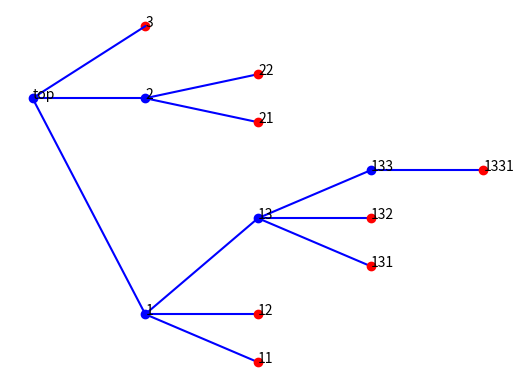

Reproduce this figure in Python.
import numpy as np
import matplotlib.pyplot as plt
import math

class Tree(object):
	def __init__(self, n):
		self.children = []
		self.name = n
		self.distance = 0
		self.parent = None
		self.y = 0
		
	def addChild(self, c):
		self.children.append(c)
		c.parent = self
		c.distance = self.distance + 1
		self.onePlusToAll(c)
		
	def getY(self):
		if self.getNbrChildren() % 2 == 1: #odd
			self.y = self.children[math.floor(self.getNbrChildren() / 2)].y
		else:# self.getNbrChildren() % 2 == 2: #even
			self.y = (self.children[0].y + self.children[-1].y) / 2
		
	def getNbrChildren(self):
		return len(self.children)

	def onePlusToAll(self,c):
		for cc in c.children:
			cc.distance = cc.distance + 1
			c.onePlusToAll(cc)
	
	def getAll(self):
		l = self.getAC([])
		l.append(self)
		#l.sort(key=lambda x: x.name, reverse=True)
		return l

	def getAC(self,l):
		for c in self.children:
			l.append(c)
			c.getAC(l)
		return l
		
	def getEndNodes(self):
		t = self.getAll()
		endNodes = []
		i = 0
		for c in (y for y in t if y.getNbrChildren() == 0):
			endNodes.append(c)
		return endNodes
		
	def getDepth(self):
		dlist = []
		for c in self.getEndNodes():
			tmp	= c
			i = 0
			while tmp != self:
				tmp = tmp.parent
				i=i+1
			dlist.append(i)
			
		if dlist == []:
			return 0
		else:
			return max(dlist)

	def updateY(self):
		i = 0
		for c in self.getEndNodes():
			c.y = i
			i = i + 1
		
		for c in self.getAll():
			if c.getNbrChildren() != 0:
				c.getY()
		
	def plotTree(self):
		self.updateY()
		for c in self.getAll():
			x = c.distance
			y = c.y
			if len(c.children) == 0:
				plt.plot(x, y, "ro")
			else:
				plt.plot(x, y, "bo")
				for cc in c.children:
					plt.plot([x,cc.distance],[y,cc.y],"b")
			plt.annotate(c.name, [x,y],size=10)
		plt.axis('off')
		plt.show()
		
root = Tree("top") #0

ch1 = Tree("1") #1
ch2 = Tree("2") #1
ch3 = Tree("3") #1

ch21 = Tree("21") #2
ch22 = Tree("22") #2

ch11 = Tree("11") #2
ch12 = Tree("12") #2
ch13 = Tree("13") #2
ch131 = Tree("131") #3
ch132 = Tree("132") #3
ch133 = Tree("133") #3
ch1331 = Tree("1331") #4

ch1.addChild(ch11)
ch1.addChild(ch12)
ch1.addChild(ch13)
ch13.addChild(ch131)
ch13.addChild(ch132)
ch13.addChild(ch133)
ch133.addChild(ch1331)


ch2.addChild(ch21)
ch2.addChild(ch22)
root.addChild(ch1)
root.addChild(ch2)
root.addChild(ch3)

root.plotTree()
